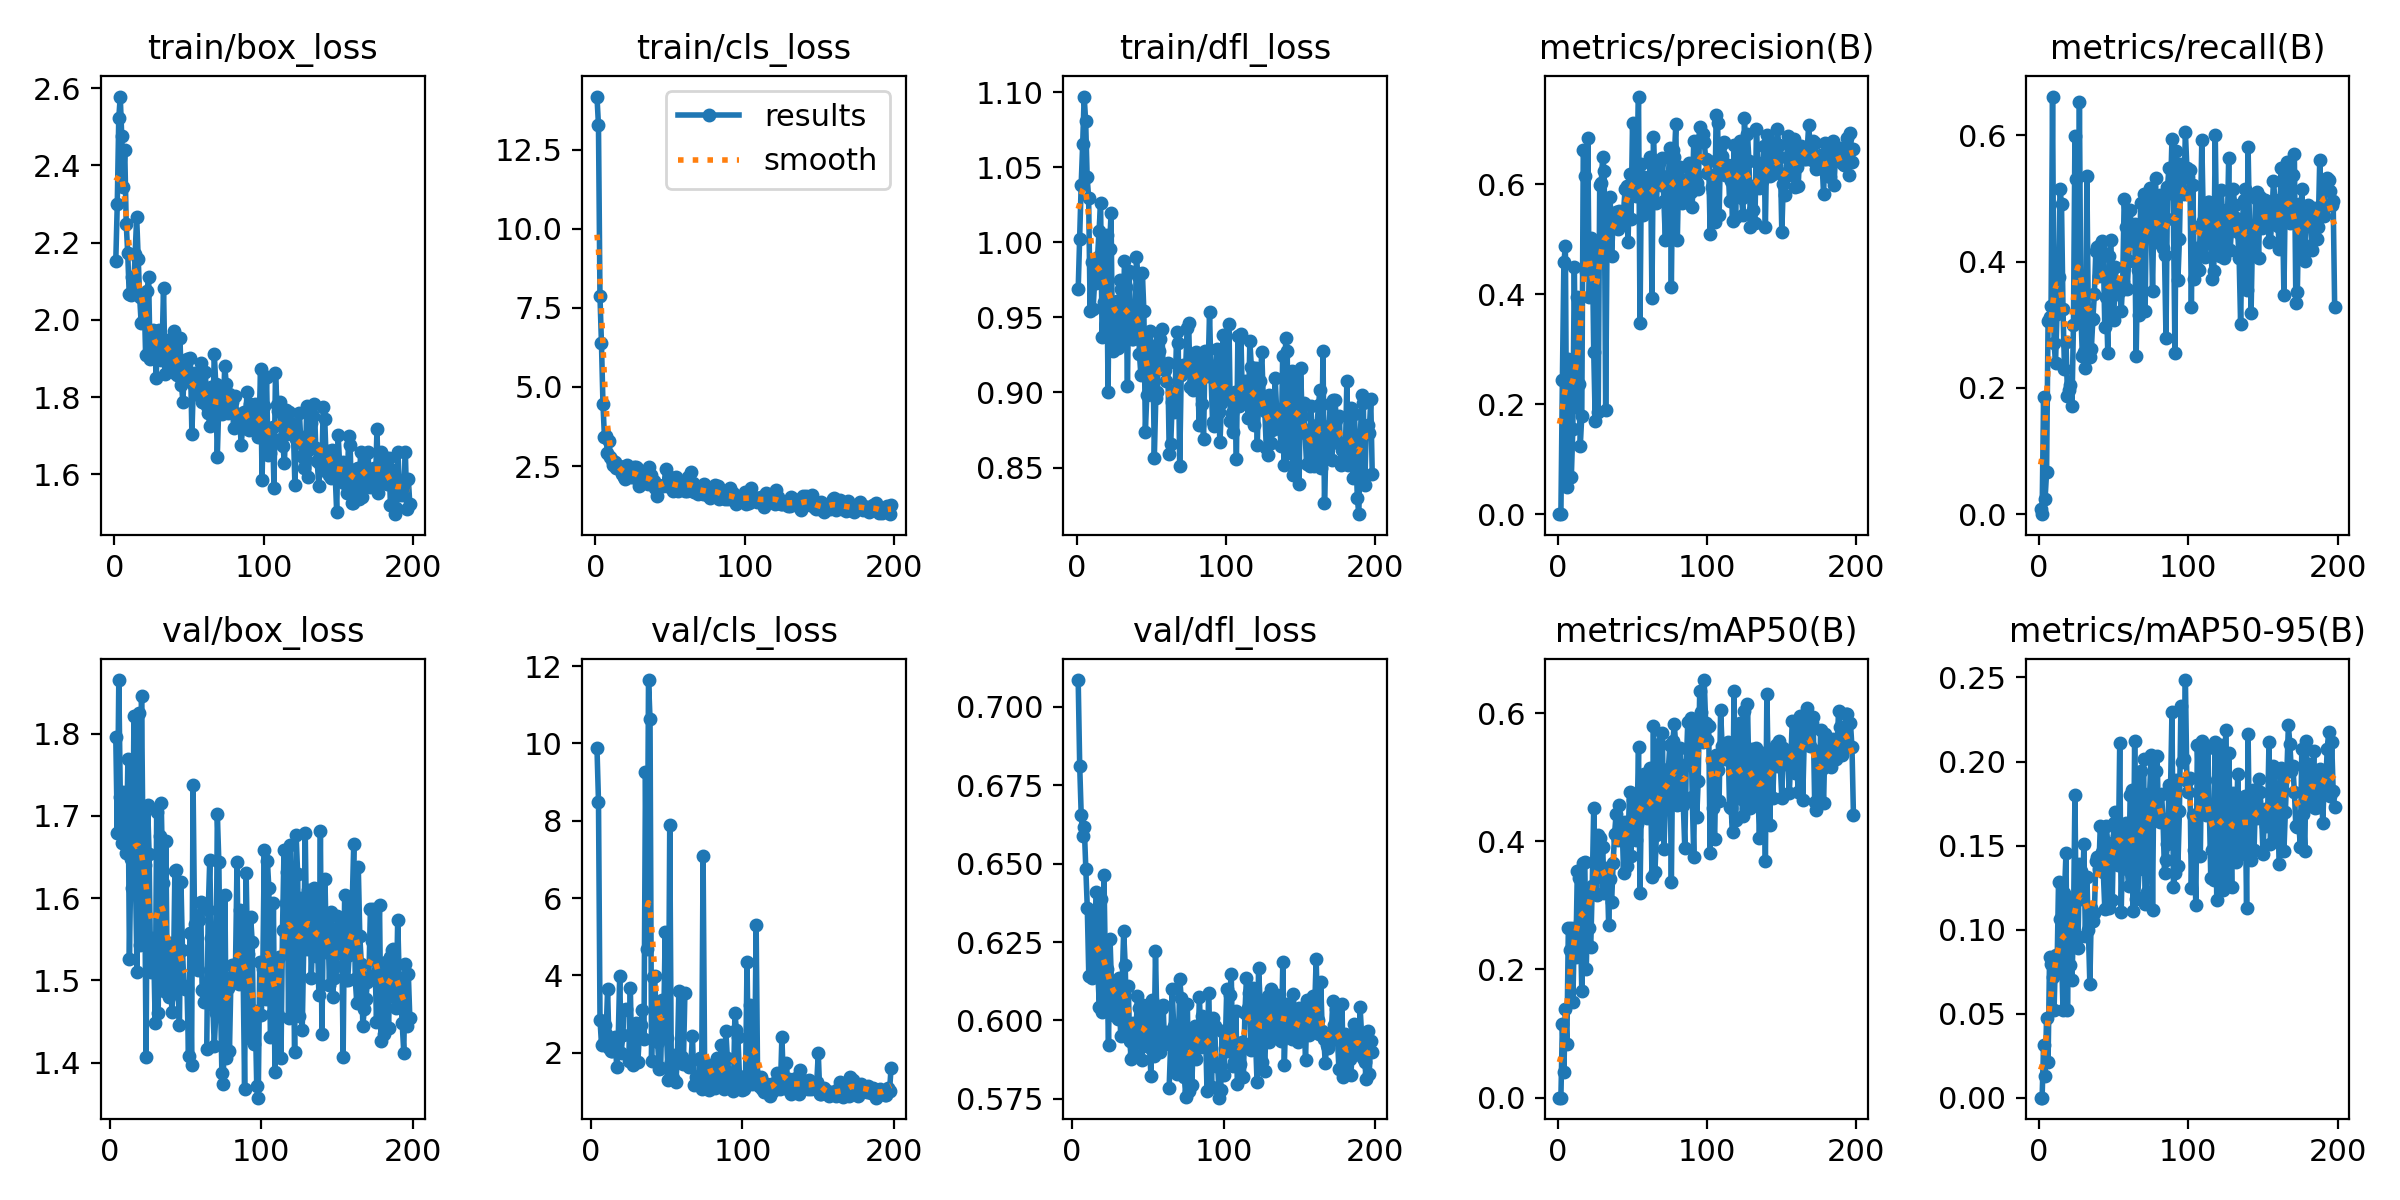

The table this chart was drawn from, first rows:
epoch, time, train/box_loss, train/cls_loss, train/dfl_loss, metrics/precision(B), metrics/recall(B), metrics/mAP50(B), metrics/mAP50-95(B), val/box_loss, val/cls_loss, val/dfl_loss, lr/pg0, lr/pg1, lr/pg2
1, 27.98, 2.151, 14.17, 0.9687, 0.00013, 0.0086, 6e-05, 2e-05, nan, nan, nan, 0.0006574, 0.0006574, 0.0006574
2, 47.03, 2.299, 13.27, 1.002, 0, 0, 0, 0, nan, nan, nan, 0.00132, 0.00132, 0.00132
3, 66.27, 2.522, 7.879, 1.038, 0.2439, 0.1862, 0.1146, 0.0312, nan, nan, nan, 0.001978, 0.001978, 0.001978
4, 85.29, 2.578, 6.383, 1.065, 0.4578, 0.02449, 0.04066, 0.013, 1.797, 9.88, 0.7085, 0.00198, 0.00198, 0.00198
5, 104, 2.475, 4.475, 1.097, 0.487, 0.06626, 0.1391, 0.04735, 1.679, 8.494, 0.6811, 0.001974, 0.001974, 0.001974
6, 123.1, 2.343, 3.424, 1.081, 0.04903, 0.3059, 0.08396, 0.02114, 1.865, 2.851, 0.6654, 0.001967, 0.001967, 0.001967
7, 141.9, 2.441, 3.461, 1.044, 0.2822, 0.3127, 0.2654, 0.0835, 1.723, 2.204, 0.6589, 0.00196, 0.00196, 0.00196
8, 160.7, 2.249, 2.905, 1.03, 0.2151, 0.3291, 0.2306, 0.07933, 1.667, 2.227, 0.6617, 0.001954, 0.001954, 0.001954
9, 179.5, 2.173, 3.286, 0.9543, 0.06811, 0.6615, 0.2646, 0.07195, 1.729, 2.728, 0.6484, 0.001947, 0.001947, 0.001947
10, 197.9, 2.067, 2.786, 0.9869, 0.1553, 0.2711, 0.1494, 0.05207, 1.67, 2.484, 0.636, 0.001941, 0.001941, 0.001941
11, 216.8, 2.065, 2.707, 0.9557, 0.4495, 0.24, 0.2569, 0.08475, 1.654, 3.643, 0.6142, 0.001934, 0.001934, 0.001934
12, 235.3, 2.111, 2.536, 0.9736, 0.1943, 0.3177, 0.2194, 0.07581, 1.769, 2.114, 0.6352, 0.001927, 0.001927, 0.001927
13, 254.3, 2.082, 2.626, 0.9727, 0.3949, 0.3757, 0.3536, 0.1281, 1.526, 2.038, 0.6135, 0.001921, 0.001921, 0.001921
14, 273.1, 2.172, 2.446, 0.9903, 0.2373, 0.5147, 0.343, 0.1065, 1.648, 2.035, 0.6194, 0.001914, 0.001914, 0.001914
15, 292.2, 2.265, 2.511, 1.007, 0.1246, 0.4914, 0.2742, 0.08659, 1.613, 2.292, 0.6278, 0.001908, 0.001908, 0.001908
16, 311.1, 2.158, 2.489, 1.026, 0.1792, 0.3249, 0.1666, 0.05187, 1.822, 2.397, 0.6408, 0.001901, 0.001901, 0.001901
17, 329.7, 2.059, 2.487, 0.9367, 0.6625, 0.2299, 0.3655, 0.1216, 1.625, 1.644, 0.6147, 0.001894, 0.001894, 0.001894
18, 348.5, 1.992, 2.255, 0.9601, 0.6144, 0.2733, 0.3672, 0.1456, 1.51, 2.351, 0.6043, 0.001888, 0.001888, 0.001888
19, 367.1, 1.997, 2.169, 0.9768, 0.4398, 0.1876, 0.2009, 0.05231, 1.826, 3.997, 0.6387, 0.001881, 0.001881, 0.001881
20, 386.1, 2.063, 2.093, 1.005, 0.6835, 0.1963, 0.3165, 0.1167, 1.543, 2.001, 0.6028, 0.001875, 0.001875, 0.001875
21, 404.9, 1.908, 2.525, 0.9, 0.3941, 0.2045, 0.2651, 0.07888, 1.847, 2.457, 0.6463, 0.001868, 0.001868, 0.001868
22, 423.6, 2.076, 2.33, 0.9958, 0.5021, 0.1709, 0.2358, 0.07022, 1.657, 3.11, 0.6158, 0.001861, 0.001861, 0.001861
23, 442.3, 2.11, 2.221, 1.019, 0.4964, 0.3001, 0.3299, 0.1026, 1.64, 3.128, 0.6162, 0.001855, 0.001855, 0.001855
24, 461.1, 1.899, 2.145, 0.9276, 0.2956, 0.5996, 0.4524, 0.1803, 1.407, nan, 0.5923, 0.001848, 0.001848, 0.001848
25, 480.9, 1.914, 2.153, 0.9436, 0.1692, 0.5308, 0.3196, 0.09333, 1.713, 1.797, 0.6261, 0.001842, 0.001842, 0.001842
26, 499.9, 1.974, 2.486, 0.9308, 0.4911, 0.318, 0.3165, 0.08917, 1.654, 3.67, 0.6111, 0.001835, 0.001835, 0.001835
27, 518.9, 1.97, 2.483, 0.9612, 0.185, 0.6526, 0.4094, 0.1392, 1.511, 1.806, 0.6017, 0.001828, 0.001828, 0.001828
28, 537.7, 1.85, 2.438, 0.9298, 0.5977, 0.3145, 0.4053, 0.1349, 1.552, 1.695, 0.6115, 0.001822, 0.001822, 0.001822
29, 556.9, 1.934, 1.857, 0.9749, 0.6012, 0.25, 0.345, 0.1185, 1.539, 2.669, 0.6093, 0.001815, 0.001815, 0.001815
30, 575.8, 1.973, 2.09, 0.9687, 0.6492, 0.2572, 0.3912, 0.1512, 1.448, 2.763, 0.6006, 0.001809, 0.001809, 0.001809
31, 594.4, 1.896, 2.031, 0.9329, 0.6233, 0.2317, 0.3199, 0.09596, 1.705, 1.764, 0.6134, 0.001802, 0.001802, 0.001802
32, 613.1, 1.923, 2.235, 0.9878, 0.1894, 0.5351, 0.3324, 0.1315, 1.461, 2.537, 0.5949, 0.001795, 0.001795, 0.001795
33, 632.3, 2.083, 2.129, 0.9701, 0.5269, 0.3019, 0.3589, 0.09979, 1.675, 2.722, 0.6115, 0.001789, 0.001789, 0.001789
34, 651.2, 1.86, 2.095, 0.904, 0.5203, 0.2493, 0.2687, 0.06749, 1.715, 3.117, 0.6285, 0.001782, 0.001782, 0.001782
35, 669.9, 1.913, 1.945, 0.9811, 0.577, 0.2622, 0.3419, 0.1126, 1.619, 2.351, 0.6178, 0.001776, 0.001776, 0.001776
36, 688.6, 1.947, 2.488, 0.9556, 0.47, 0.3084, 0.3058, 0.105, 1.488, 9.254, 0.597, 0.001769, 0.001769, 0.001769
37, 707.2, 1.904, 2.218, 0.9353, 0.5358, 0.3481, 0.3663, 0.1098, 1.67, 4.673, 0.6109, 0.001762, 0.001762, 0.001762
38, 726.3, 1.872, 2.023, 0.9356, 0.5326, 0.4175, 0.4122, 0.1405, 1.501, 11.64, 0.5933, 0.001756, 0.001756, 0.001756
39, 745.2, 1.945, 2.019, 0.9364, 0.5493, 0.423, 0.4432, 0.1434, 1.48, 10.63, 0.5877, 0.001749, 0.001749, 0.001749
40, 764, 1.97, 1.799, 0.9905, 0.5174, 0.3779, 0.4021, 0.1361, 1.546, 1.797, 0.5992, 0.001743, 0.001743, 0.001743
41, 782.9, 1.862, 1.563, 0.9778, 0.5502, 0.4259, 0.4565, 0.1618, 1.462, 3.971, 0.5894, 0.001736, 0.001736, 0.001736
42, 801.8, 1.856, 1.902, 0.926, 0.5438, 0.4325, 0.4296, 0.1461, 1.498, 3.976, 0.593, 0.001729, 0.001729, 0.001729
43, 820.6, 1.883, 1.874, 0.9116, 0.5327, 0.4141, 0.4273, 0.1341, 1.633, 3.061, 0.6079, 0.001723, 0.001723, 0.001723
44, 839.6, 1.952, 1.884, 0.9794, 0.5501, 0.2973, 0.3503, 0.1125, 1.634, 2.268, 0.604, 0.001716, 0.001716, 0.001716
45, 858.2, 1.831, 1.885, 0.9545, 0.5908, 0.3442, 0.4303, 0.1614, 1.494, 1.58, 0.5982, 0.00171, 0.00171, 0.00171
46, 877.3, 1.788, 1.915, 0.8739, 0.5969, 0.2561, 0.3607, 0.1513, 1.445, 1.612, 0.5872, 0.001703, 0.001703, 0.001703
47, 896.1, 1.887, 2.413, 0.8985, 0.4949, 0.4083, 0.4023, 0.113, 1.62, 3.357, 0.6049, 0.001696, 0.001696, 0.001696
48, 915, 1.863, 1.867, 0.9088, 0.618, 0.4345, 0.4763, 0.1431, 1.537, 2.695, 0.5955, 0.00169, 0.00169, 0.00169
49, 933.7, 1.898, 1.903, 0.9412, 0.5357, 0.3635, 0.377, 0.1177, 1.494, 5.12, 0.6035, 0.001683, 0.001683, 0.001683
50, 952.3, 1.848, 2.142, 0.9015, 0.7108, 0.3072, 0.4648, 0.1634, 1.489, 2.375, 0.5919, 0.001677, 0.001677, 0.001677
51, 971, 1.9, 1.943, 0.9313, 0.6009, 0.3911, 0.463, 0.1699, 1.491, 1.284, 0.5917, 0.00167, 0.00167, 0.00167
52, 990, 1.704, 1.711, 0.8565, 0.5775, 0.3485, 0.4023, 0.1555, 1.408, 7.884, 0.5824, 0.001663, 0.001663, 0.001663
53, 1009, 1.835, 1.904, 0.8965, 0.6314, 0.3577, 0.4266, 0.1386, 1.558, 1.77, 0.6066, 0.001657, 0.001657, 0.001657
54, 1027, 1.861, 2.144, 0.9003, 0.759, 0.3539, 0.5474, 0.2109, 1.397, 1.336, 0.5887, 0.00165, 0.00165, 0.00165
55, 1046, 1.807, 1.71, 0.9274, 0.3467, 0.3213, 0.3189, 0.1105, 1.737, 1.945, 0.622, 0.001644, 0.001644, 0.001644
56, 1065, 1.842, 1.946, 0.9357, 0.6372, 0.3685, 0.4724, 0.1542, 1.569, 1.237, 0.5978, 0.001637, 0.001637, 0.001637
57, 1084, 1.804, 1.777, 0.9426, 0.5446, 0.4993, 0.485, 0.1428, 1.549, 1.826, 0.5922, 0.00163, 0.00163, 0.00163
58, 1107, 1.889, 1.96, 0.9153, 0.6122, 0.4552, 0.5056, 0.1636, 1.513, 3.586, 0.59, 0.001624, 0.001624, 0.001624
59, 1130, 1.786, 1.909, 0.9147, 0.6098, 0.3559, 0.4455, 0.136, 1.573, 1.93, 0.604, 0.001617, 0.001617, 0.001617
60, 1153, 1.799, 1.718, 0.9073, 0.5558, 0.4012, 0.4358, 0.1261, 1.595, 1.896, 0.605, 0.001611, 0.001611, 0.001611
... 138 more rows
